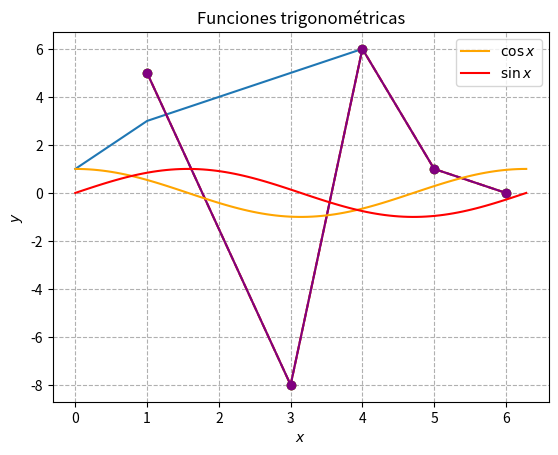
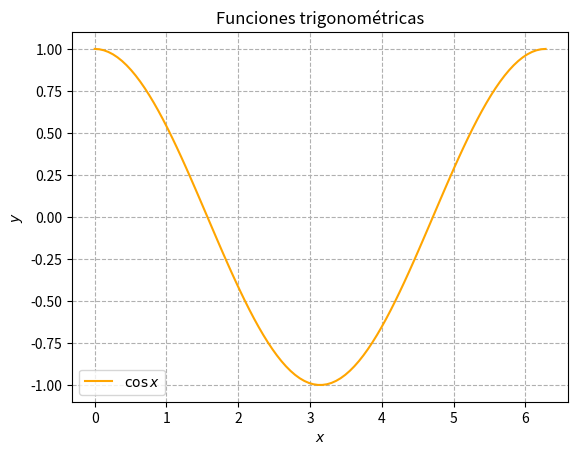
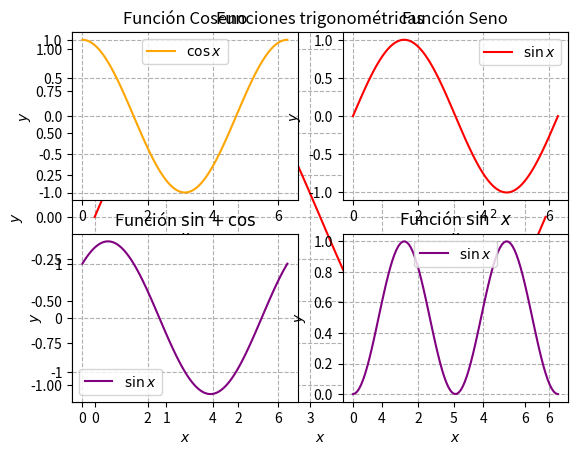

Generate these figures, in order, with matplotlib:

import numpy as np
import matplotlib.pyplot as plt

# Las gráficas pueden pensarse como un dominio (array) frente a un rango (array)

D = np.array([1,3,4,5,6])
plt.plot(D) # Lo asume como el rango e indexa en una serie ordenada

R = np.array([5,-8,6,1,0])
plt.plot(D,R, 'o-')
plt.plot(D,R, 'o')
plt.plot(D,R, '--')

# Se pueden explorar diferentes opciones

plt.plot(D,R, 'o-', color = 'purple')

x = np.linspace(0, 2*np.pi,100) # de 0 a 2pi
y = np.sin(x)
y2 = np.cos(x)

plt.plot(x,y2, color = 'orange', label = '$\cos x$')
plt.plot(x,y, color = 'red', label = '$\sin x$')
plt.title('Funciones trigonométricas')
plt.xlabel('$x$') # formato latez
plt.ylabel('$y$')
plt.grid(ls = 'dashed')
plt.legend()

# Si quiero los gráficos separados 

plt.figure()
plt.plot(x,y2, color = 'orange', label = '$\cos x$')
plt.title('Funciones trigonométricas')
plt.xlabel('$x$') # formato latez
plt.ylabel('$y$')
plt.grid(ls = 'dashed')
plt.legend()

plt.figure()

plt.plot(x,y, color = 'red', label = '$\sin x$')
plt.title('Funciones trigonométricas')
plt.xlabel('$x$') # formato latez
plt.ylabel('$y$')
plt.grid(ls = 'dashed')
plt.legend()

# O si quiero los gráficos como un subplot
y3 = y + y2
y4 = y**2

plt.subplot(2,2,1) # fila, columna, gráfico
plt.plot(x,y2, color = 'orange', label = '$\cos x$')
plt.title('Función Coseno')
plt.xlabel('$x$') # formato latez
plt.ylabel('$y$')
plt.grid(ls = 'dashed')
plt.legend()

plt.subplot(2,2,2) # fila, columna, gráfico
plt.plot(x,y, color = 'red', label = '$\sin x$')
plt.title('Función Seno')
plt.xlabel('$x$') # formato latez
plt.ylabel('$y$')
plt.grid(ls = 'dashed')
plt.legend()

plt.subplot(2,2,3) # fila, columna, gráfico
plt.plot(x,y3, color = 'purple', label = '$\sin x$')
plt.title('Función $\sin + \cos$')
plt.xlabel('$x$') # formato latez
plt.ylabel('$y$')
plt.grid(ls = 'dashed')
plt.legend()

plt.subplot(2,2,4) # fila, columna, gráfico
plt.plot(x,y4, color = 'purple', label = '$\sin x$')
plt.title('Función $\sin^{2}x$')
plt.xlabel('$x$') # formato latez
plt.ylabel('$y$')
plt.grid(ls = 'dashed')
plt.legend()

